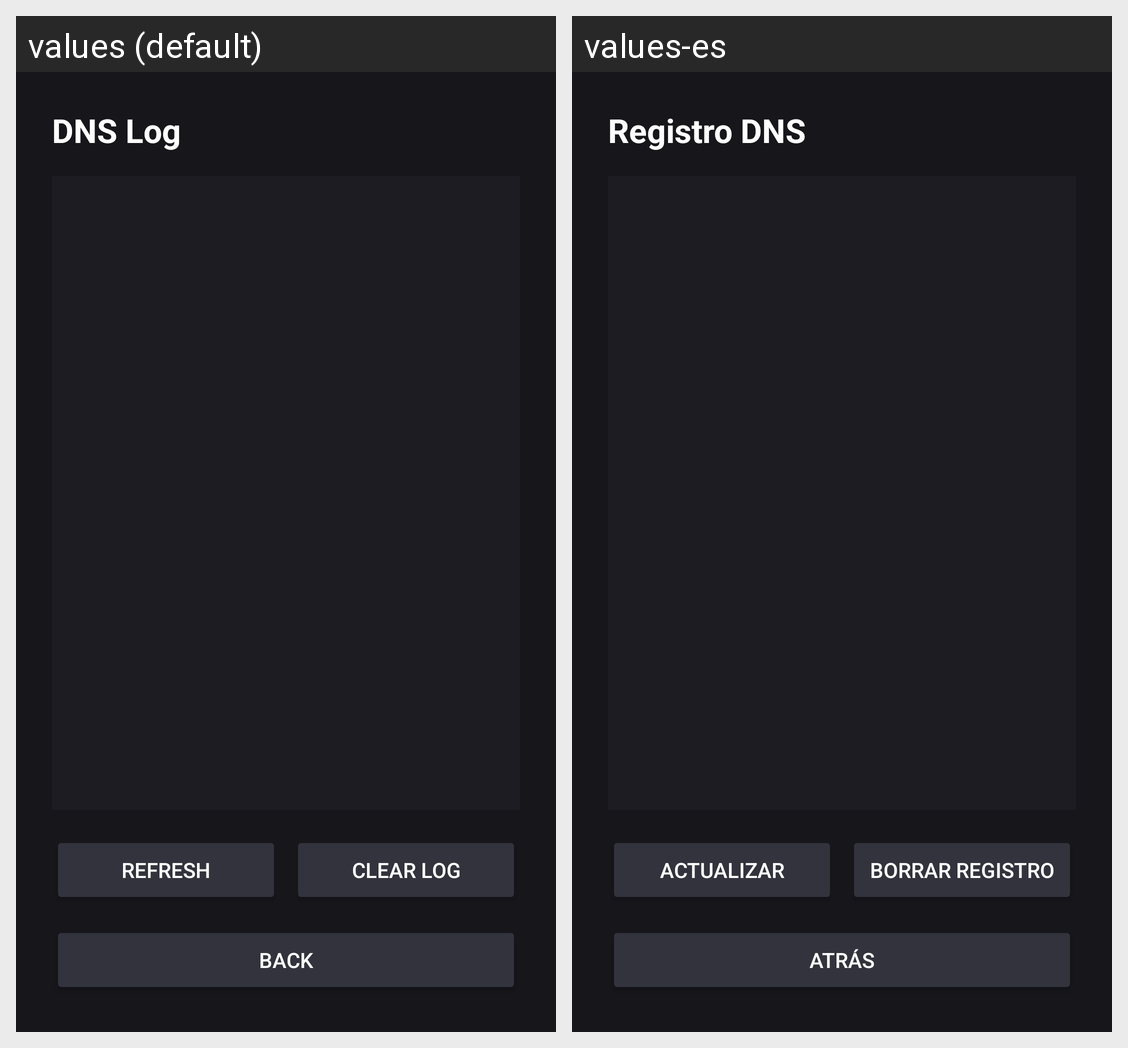

The same Android screen rendered under two of its app's locales, left to right. List the strings drawn on it with the default value and each locale's translation.
Android screen res/layout/activity_dns_log.xml rendered under 2 locales, left to right: values (default), values-es. Device: Nexus 5 (rendered at 1080×1920; each locale shown at half size, 540×960, under a caption strip naming it); theme Theme.OperaVpn.
Strings drawn on this screen, with the default value and each locale's value (text and hints the layout hard-codes, and strings that could not be matched under every locale, appear in the picture but are not listed):

dns_log_title
  values: DNS Log
  values-es: Registro DNS

refresh
  values: Refresh
  values-es: Actualizar

clear_log
  values: Clear log
  values-es: Borrar registro

back
  values: Back
  values-es: Atrás
